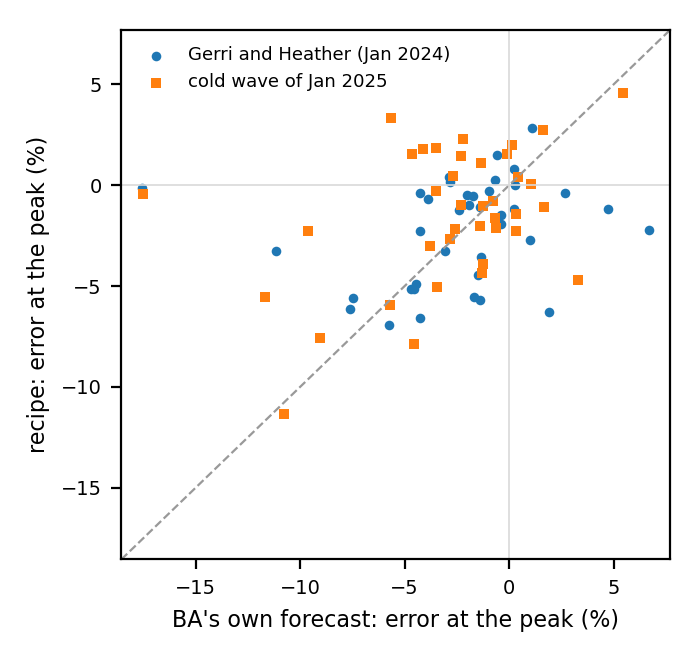

Values plotted in this chart, from the file beside it:
ba, event, days, recipe, df
AECI, gerri_heather, 6, -5.157, -4.698
AECI, january_2025, 6, -0.7819, -0.7801
AZPS, gerri_heather, 6, -2.254, -4.247
AZPS, january_2025, 6, 1.553, -0.1015
BANC, gerri_heather, 6, -0.5468, -1.735
BANC, january_2025, 6, 1.451, -2.314
BPAT, gerri_heather, 6, -2.696, 0.9793
BPAT, january_2025, 6, -2.111, -0.6327
CISO, gerri_heather, 6, 0.7812, 0.2239
CISO, january_2025, 6, 1.787, -4.142
CPLE, gerri_heather, 6, 2.849, 1.072
CPLE, january_2025, 6, 4.58, 5.431
CPLW, gerri_heather, 6, -6.933, -5.766
CPLW, january_2025, 6, 3.317, -5.636
DUK, gerri_heather, 6, -4.917, -4.453
DUK, january_2025, 6, 1.99, 0.1289
EPE, gerri_heather, 6, -0.2753, -0.9469
EPE, january_2025, 6, -2.67, -2.853
ERCO, gerri_heather, 6, -6.312, 1.902
ERCO, january_2025, 6, -2.295, 0.3311
FMPP, gerri_heather, 6, 0.3948, -2.858
FMPP, january_2025, 6, -7.594, -9.062
FPL, gerri_heather, 6, -5.554, -1.704
FPL, january_2025, 6, -7.887, -4.563
GCPD, gerri_heather, 6, -3.272, -3.061
GCPD, january_2025, 6, 1.118, -1.36
IPCO, gerri_heather, 6, -1.174, 0.2423
IPCO, january_2025, 6, -0.284, -3.483
ISNE, gerri_heather, 6, -0.002536, 0.2714
ISNE, january_2025, 6, 0.4288, 0.429
JEA, gerri_heather, 6, -3.559, -1.352
JEA, january_2025, 6, -5.029, -3.447
LDWP, gerri_heather, 6, -3.249, -11.16
LDWP, january_2025, 3, -11.35, -10.77
MISO, gerri_heather, 6, -1.944, -0.3908
MISO, january_2025, 6, -2, -1.381
NEVP, gerri_heather, 6, -0.676, -3.884
NEVP, january_2025, 6, 1.571, -4.659
NWMT, gerri_heather, 6, -1.244, -2.412
NWMT, january_2025, 6, -1.012, -1.227
NYIS, gerri_heather, 5, 0.1744, -2.812
NYIS, january_2025, 6, 1.85, -3.514
PACE, gerri_heather, 6, -1.171, 4.723
PACE, january_2025, 6, -1.422, 0.3367
PACW, gerri_heather, 6, -5.678, -1.381
PACW, january_2025, 6, -1.607, -0.6664
PGE, gerri_heather, 6, -4.452, -1.51
PGE, january_2025, 6, 0.07415, 1.056
PJM, gerri_heather, 6, -0.5075, -1.999
PJM, january_2025, 6, -0.9867, -2.308
PNM, gerri_heather, 6, -0.365, -4.277
PNM, january_2025, 6, -2.275, -9.641
PSCO, gerri_heather, 6, -5.124, -4.564
PSCO, january_2025, 6, -5.561, -11.71
SC, gerri_heather, 6, -2.21, 6.701
SC, january_2025, 6, 2.751, 1.625
SCEG, gerri_heather, 6, -0.998, -1.906
SCEG, january_2025, 6, -3.004, -3.768
SCL, gerri_heather, 6, -6.138, -7.592
SCL, january_2025, 6, 0.48, -2.678
... 16 more rows
